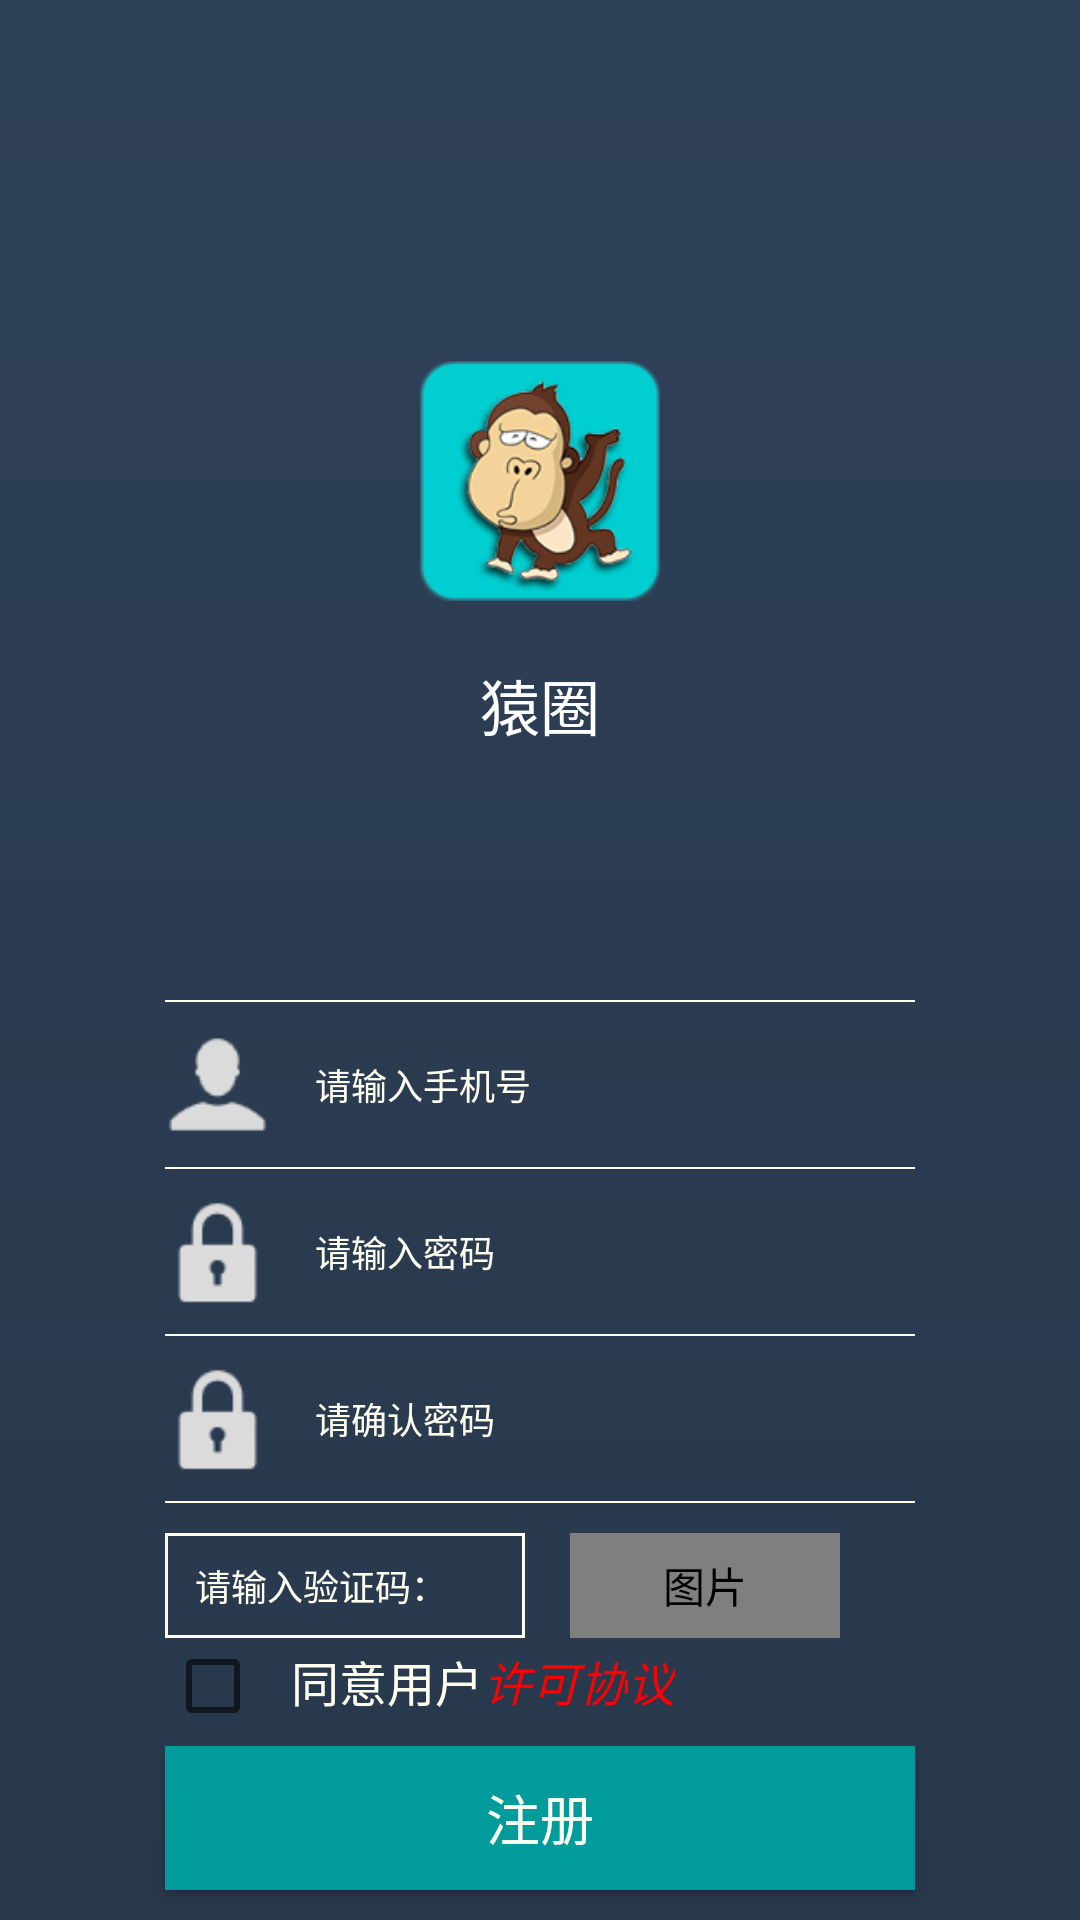

Android layout source for this screen:
<!-- AndroidManifest.xml: application theme AppTheme -->
<!-- res/layout/activity_register.xml -->
<?xml version="1.0" encoding="utf-8"?>
<RelativeLayout xmlns:android="http://schemas.android.com/apk/res/android"
    xmlns:tools="http://schemas.android.com/tools"
    android:id="@+id/activity_login"
    android:layout_width="match_parent"
    android:layout_height="match_parent"
    android:background="@drawable/bg_login"
    tools:context="com.example.buiderdream.programmercommunity.view.activity.LoginActivity">

    <RelativeLayout
        android:layout_width="wrap_content"
        android:layout_height="wrap_content"
        android:layout_above="@+id/v_center"
        android:layout_centerHorizontal="true"
        android:layout_marginBottom="70dp">

        <ImageView
            android:id="@+id/img_appIcon"
            android:layout_width="80dp"
            android:layout_height="80dp"
            android:layout_centerHorizontal="true"
            android:contentDescription="@string/img_description"
            android:scaleType="fitXY"
            android:src="@mipmap/icon_app" />

        <TextView
            android:layout_width="wrap_content"
            android:layout_height="wrap_content"
            android:layout_below="@+id/img_appIcon"
            android:layout_centerHorizontal="true"
            android:layout_marginTop="20dp"
            android:gravity="center"
            android:text="@string/app_name"
            android:textColor="@color/white"
            android:textSize="20sp" />


    </RelativeLayout>

    <View
        android:id="@+id/v_center"
        android:layout_width="match_parent"
        android:layout_height="0.5dp"
        android:layout_centerInParent="true" />



    <Button
        android:id="@+id/btn_register"
        android:layout_width="250dp"
        android:layout_height="wrap_content"
        android:layout_alignParentBottom="true"
        android:layout_centerHorizontal="true"
        android:layout_marginBottom="10dp"
        android:background="@drawable/bg_login_button"
        android:text="@string/register"
        android:textColor="@color/ivory"
        android:textSize="18sp" />

    <TextView
        android:id="@+id/tv_agree"
        android:layout_width="wrap_content"
        android:layout_height="wrap_content"
        android:text="@string/agree_user"
        android:textSize="16sp"
        android:textColor="@color/ivory"
        android:layout_above="@+id/btn_register"
        android:layout_toEndOf="@+id/cb_agreedProtocol"
        android:layout_marginBottom="10dp"
        android:layout_marginStart="10dp"
        />
    <TextView
        android:id="@+id/tv_protocol"
        android:layout_width="wrap_content"
        android:layout_height="wrap_content"
        android:text="@string/protocol"
        android:textSize="16sp"
        android:textStyle="italic"
        android:textColor="#ff0000"
        android:layout_above="@+id/btn_register"
        android:layout_toEndOf="@+id/tv_agree"
        android:layout_marginBottom="10dp"
        />

    <CheckBox
        android:id="@+id/cb_agreedProtocol"
        android:layout_width="wrap_content"
        android:layout_height="wrap_content"
        android:layout_alignBaseline="@+id/tv_agree"
        android:layout_alignBottom="@+id/tv_agree"
        android:layout_alignStart="@+id/btn_register" />

    <RelativeLayout
        android:layout_width="match_parent"
        android:layout_height="wrap_content"
        android:layout_above="@+id/et_verification"
        android:layout_marginBottom="10dp"
        android:id="@+id/relativeLayout">

        <View
            android:id="@+id/v_line1"
            android:layout_width="250dp"
            android:layout_height="0.5dp"
            android:layout_alignParentBottom="true"
            android:layout_centerHorizontal="true"
            android:background="@color/ivory" />
        <ImageView
            android:id="@+id/img_lock"
            android:layout_width="35dp"
            android:layout_height="35dp"
            android:layout_above="@+id/v_line1"
            android:layout_alignStart="@+id/v_line1"
            android:layout_marginBottom="10dp"
            android:background="@null"
            android:contentDescription="@string/img_description"
            android:textCursorDrawable="@color/ivory"
            android:src="@mipmap/icon_lock_48px" />

        <EditText
            android:id="@+id/et_certainPassWord"
            android:layout_width="wrap_content"
            android:layout_height="35dp"
            android:layout_alignEnd="@+id/v_line1"
            android:layout_alignTop="@+id/img_lock"
            android:layout_marginStart="5dp"
            android:layout_toEndOf="@+id/img_lock"
            android:hint="@string/certain_password"
            android:inputType="textPassword"
            android:textColor="@color/ivory"
            android:background="@null"
            android:paddingLeft="10dp"
            android:paddingRight="10dp"
            android:textCursorDrawable="@drawable/color_cursor"
            android:textColorHint="@color/ivory"
            android:textSize="12sp" />

        <View
            android:id="@+id/v_line2"
            android:layout_width="250dp"
            android:layout_height="0.5dp"
            android:layout_above="@+id/img_lock"
            android:layout_centerHorizontal="true"
            android:layout_marginBottom="10dp"
            android:background="@color/ivory" />

        <ImageView
            android:id="@+id/img_lock2"
            android:layout_width="35dp"
            android:layout_height="35dp"
            android:contentDescription="@string/img_description"
            android:layout_above="@+id/v_line2"
            android:layout_alignStart="@+id/v_line2"
            android:layout_marginBottom="10dp"
            android:src="@mipmap/icon_lock_48px" />

        <EditText
            android:id="@+id/et_passWord"
            android:layout_width="wrap_content"
            android:layout_height="35dp"
            android:layout_alignEnd="@+id/v_line2"
            android:layout_alignTop="@+id/img_lock2"
            android:layout_marginStart="5dp"
            android:layout_toEndOf="@+id/img_lock2"
            android:hint="@string/password"
            android:inputType="textPassword"
            android:textColor="@color/ivory"
            android:textColorHint="@color/ivory"
            android:background="@null"
            android:paddingLeft="10dp"
            android:paddingRight="10dp"
            android:textCursorDrawable="@drawable/color_cursor"
            android:textSize="12sp" />

        <View
            android:id="@+id/v_line3"
            android:layout_width="250dp"
            android:layout_height="0.5dp"
            android:layout_above="@+id/img_lock2"
            android:layout_centerHorizontal="true"
            android:layout_marginBottom="10dp"
            android:background="@color/ivory" />

        <ImageView
            android:id="@+id/img_person"
            android:layout_width="35dp"
            android:layout_height="35dp"
            android:layout_above="@+id/v_line3"
            android:layout_alignStart="@+id/v_line3"
            android:layout_marginBottom="10dp"
            android:contentDescription="@string/img_description"
            android:src="@mipmap/icon_person_48px" />

        <EditText
            android:id="@+id/et_userPhone"
            android:layout_width="wrap_content"
            android:layout_height="35dp"
            android:layout_alignEnd="@+id/v_line3"
            android:layout_alignTop="@+id/img_person"
            android:layout_marginStart="5dp"
            android:layout_toEndOf="@+id/img_person"
            android:hint="@string/phone"
            android:inputType="phone"
            android:textColor="@color/ivory"
            android:textColorHint="@color/ivory"
            android:background="@null"
            android:paddingLeft="10dp"
            android:paddingRight="10dp"
            android:textCursorDrawable="@drawable/color_cursor"
            android:textSize="12sp" />
        <View
            android:id="@+id/v_line4"
            android:layout_width="250dp"
            android:layout_height="0.5dp"
            android:layout_above="@+id/img_person"
            android:layout_centerHorizontal="true"
            android:layout_marginBottom="10dp"
            android:background="@color/ivory" />

    </RelativeLayout>

    <EditText
        android:id="@+id/et_verification"
        android:layout_width="120dp"
        android:layout_height="35dp"
        android:textSize="12sp"
        android:textColor="@color/ivory"
        android:textColorHint="@color/ivory"
        android:hint="@string/verification_code"
        android:paddingLeft="10dp"
        android:paddingRight="10dp"
        android:background="@drawable/bg_verification"
        android:layout_above="@+id/cb_agreedProtocol"
        android:layout_alignStart="@+id/cb_agreedProtocol" />

    <com.example.buiderdream.programmercommunity.widgets.MyPorter
        android:layout_width="90dp"
        android:layout_height="35dp"
        android:scaleType="fitXY"
        android:contentDescription="@string/img_description"
        android:id="@+id/myPorter"
        android:layout_below="@+id/relativeLayout"
        android:layout_toEndOf="@+id/et_verification"
        android:layout_marginStart="15dp" />
</RelativeLayout>
<!-- resources referenced by this layout -->
<resources>
  <color name="ivory">#fffff0</color>
  <color name="white">#ffffff</color>
  <!-- drawable bg_login (drawable) -->
  <?xml version="1.0" encoding="utf-8"?>
  <shape xmlns:android="http://schemas.android.com/apk/res/android">
  <gradient
      android:startColor="#28384C"
      android:endColor="#2E4058"
      android:angle="90"/>
  </shape>
  <!-- drawable bg_login_button (drawable) -->
  <?xml version="1.0" encoding="utf-8"?>
  <shape xmlns:android="http://schemas.android.com/apk/res/android">
  <gradient
      android:startColor="#029B9B"
      android:endColor="#029B9B"/>
  </shape>
  <!-- drawable bg_verification (drawable) -->
  <?xml version="1.0" encoding="utf-8"?>
  <shape xmlns:android="http://schemas.android.com/apk/res/android">
  
  
      <stroke android:width="1dp"
          android:color="@color/ivory"
     />
  
  </shape>
  <!-- drawable color_cursor (drawable) -->
  <?xml version="1.0" encoding="utf-8"?>
  <shape xmlns:android="http://schemas.android.com/apk/res/android" android:shape="rectangle">
      <size android:width="1dp" />
      <solid android:color="@color/ivory"  />
  </shape>
  <!-- mipmap icon_app: png bitmap (mipmap-hdpi, 6673 bytes) -->
  <!-- mipmap icon_lock_48px: png bitmap (mipmap-mdpi, 601 bytes) -->
  <!-- mipmap icon_person_48px: png bitmap (mipmap-mdpi, 698 bytes) -->
  <string name="agree_user">同意用户</string>
  <string name="app_name">猿圈</string>
  <string name="certain_password">请确认密码</string>
  <string name="img_description">图片</string>
  <string name="password">请输入密码</string>
  <string name="phone">请输入手机号</string>
  <string name="protocol">许可协议</string>
  <string name="register">注册</string>
  <string name="verification_code">请输入验证码：</string>
  <style name="AppTheme" parent="Theme.AppCompat.Light.DarkActionBar">
          
          <item name="colorPrimary">@color/colorPrimary</item>
          <item name="colorPrimaryDark">@color/colorPrimaryDark</item>
          <item name="colorAccent">@color/colorAccent</item>
      </style>
  <color name="colorPrimary">#3F51B5</color>
  <color name="colorPrimaryDark">#303F9F</color>
  <color name="colorAccent">#FF4081</color>
</resources>
